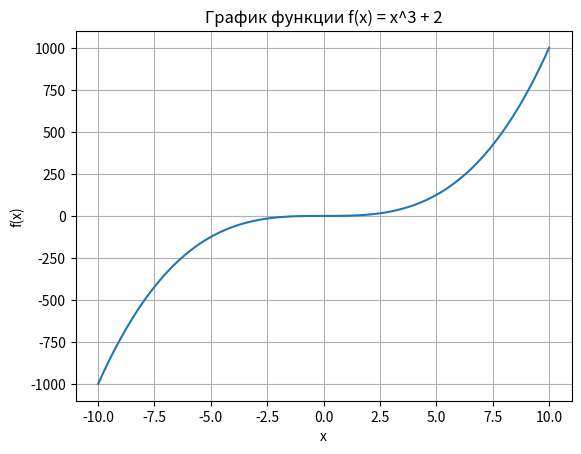
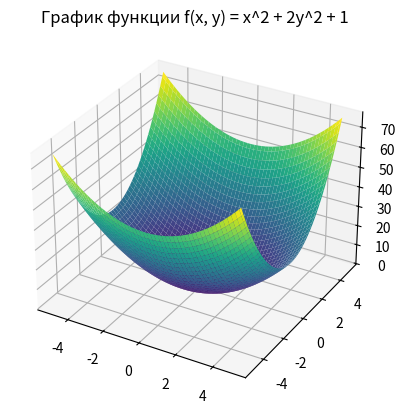
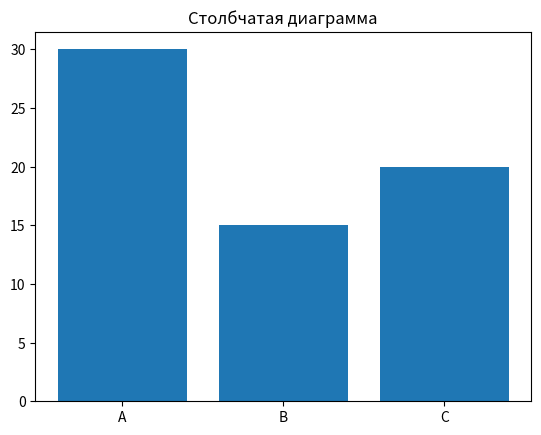
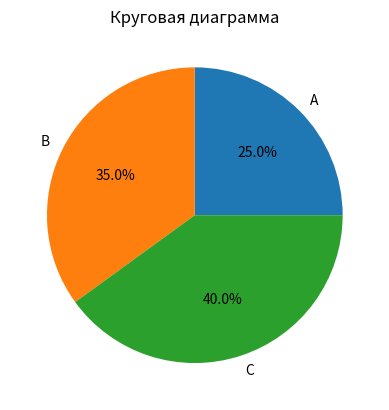

Reproduce these figures in Python, in order.
# pip install sympy numpy matplotlib pandas scipy ipython scikit-learn mglearn
# pip install -r requirements.txt
# sympy библиотека для символьных вычислений
import sympy as sp

x = sp.symbols('x')
f = x**2 + 1
derivative_f = sp.diff(f, x)
print("Производная функции f(x):", derivative_f)

integral_f = sp.integrate(f, (x, 0, 1))
print("Интеграл функции f(x) на отрезке [0, 1]:", integral_f)

f = 1/(x**2 + 1)
f_limit = sp.limit(f, x, sp.oo)
print("Предел функции f(x) при x → ∞:", f_limit)

# numpy — основная библиотека для работы с числовыми данными и многомерными массивами.
import numpy as np

array_1d = np.random.randint(0, 80, size=10)
print("Одномерный массив:", array_1d)

array_2d = array_1d.reshape(2, 5)
print("Двумерный массив:\n", array_2d)

array1, array2 = np.split(array_2d, [3], axis=1)
print("\nПервый массив (3 столбца):\n", array1)
print("\nВторой массив (2 столбца):\n", array2)

matches = np.where(array1 == 5)
if matches[0].size == 0:
    print("Число 5 не найдено в массиве")
else:
    print("Индексы элементов, равных 5:", matches)
    count_matches = len(matches[0])
    print("Количество элементов, равных 5:", count_matches)

min_value = np.min(array2)
max_value = np.max(array2)
mean_value = np.mean(array2)

print("Минимальное значение:", min_value)
print("Максимальное значение:", max_value)
print("Среднее значение:", mean_value)

# pandas библиотека для работы с данными в табличном виде
import pandas as pd

series_from_array = pd.Series(np.random.randint(0, 10, 5))
print("Series из массива NumPy:\n", series_from_array)

series_from_dict = pd.Series({'a': 1, 'b': 2, 'c': 3})
print("Series из словаря:\n", series_from_dict)

result = series_from_array + 10
print("Series после добавления 10:\n", result)

df_from_array = pd.DataFrame(np.random.rand(4, 3), columns=['A', 'B', 'C'])
print("DataFrame из массива NumPy:\n", df_from_array)

df_from_dict = pd.DataFrame({'name': ['Alice', 'Bob'], 'age': [25, 30]})
print("DataFrame из словаря:\n", df_from_dict)

df_from_series = pd.DataFrame({'values': series_from_array})
print("DataFrame из Series:\n", df_from_series)

# matplotlib библиотека для создания статичных, анимированных и интерактивных графиков и визуализаций данных
import matplotlib.pyplot as plt

x_values = np.linspace(-10, 10, 100)
y_values = x_values**3 + 2
plt.plot(x_values, y_values)
plt.title("График функции f(x) = x^3 + 2")
plt.xlabel("x")
plt.ylabel("f(x)")
plt.grid(True)
plt.show()

x = np.linspace(-5, 5, 100)
y = np.linspace(-5, 5, 100)
# создаёт две 2D-матрицы, которые представляют сетку координат для плоскости
x, y = np.meshgrid(x, y)
z = x**2 + 2*y**2 + 1
fig = plt.figure()
ax = fig.add_subplot(111, projection='3d')
ax.plot_surface(x, y, z, cmap='viridis')
ax.set_title("График функции f(x, y) = x^2 + 2y^2 + 1")
plt.show()

# Столбчатая диаграмма
plt.bar(['A', 'B', 'C'], [30, 15, 20])
plt.title('Столбчатая диаграмма')
plt.show()

# Круговая диаграмма
labels = ['A', 'B', 'C']
sizes = [25, 35, 40]
plt.pie(sizes, labels=labels, autopct='%1.1f%%')
plt.title('Круговая диаграмма')
plt.show()
